Run: headless pygame with SDL's dummy video driver; simulated clock (each Clock.tick advances the game by its frame time, no real sleeping); random seed 0; keys injected as events and as key.get_pressed() state; no mouse input.
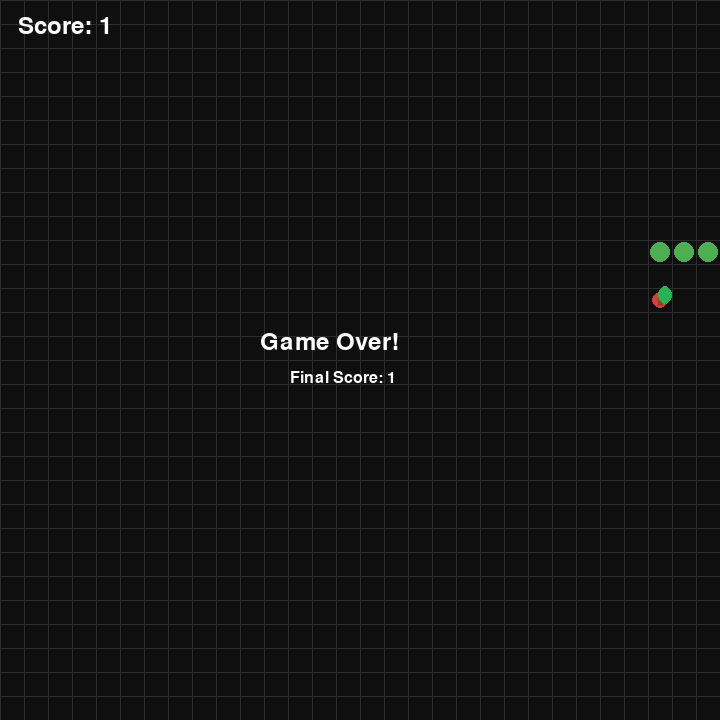
Frame 1 of 1 · flips 1–60 · no input (game ended)

The pygame program that drew these frames:

import pygame
import random

# Screen settings
WIDTH = 720
HEIGHT = 720
GRID_SIZE = 24
GRID_COUNT = WIDTH // GRID_SIZE

# Colors
BLACK = (15, 15, 15)
DARK = (30, 30, 30)
GREEN = (76, 175, 80)
GREEN_DARK = (32, 120, 44)
GREEN_LIGHT = (144, 238, 144)
RED = (220, 60, 60)
RED_DARK = (160, 25, 25)
WHITE = (255, 255, 255)
YELLOW = (255, 215, 0)

# Game settings
SPEED = 6

# Snake setup
snake = [(9, 10), (8, 10), (7, 10)]
direction = (1, 0)
next_direction = (1, 0)
food = (15, 10)
score = 0

pygame.init()
pygame.display.set_caption("Realistic Snake")
screen = pygame.display.set_mode((WIDTH, HEIGHT))
clock = pygame.time.Clock()
font = pygame.font.SysFont(None, 36)
small_font = pygame.font.SysFont(None, 24)


def place_food():
    global food
    while True:
        x = random.randint(0, GRID_COUNT - 1)
        y = random.randint(0, GRID_COUNT - 1)
        if (x, y) not in snake:
            food = (x, y)
            return


def draw_grid():
    for x in range(0, WIDTH, GRID_SIZE):
        pygame.draw.line(screen, (45, 45, 45), (x, 0), (x, HEIGHT))
    for y in range(0, HEIGHT, GRID_SIZE):
        pygame.draw.line(screen, (45, 45, 45), (0, y), (WIDTH, y))


def draw_apple(cell_x, cell_y):
    x = cell_x * GRID_SIZE + 2
    y = cell_y * GRID_SIZE + 2
    radius = GRID_SIZE // 2 - 4

    pygame.draw.circle(screen, RED, (x + radius + 2, y + radius + 2), radius)
    pygame.draw.circle(screen, RED_DARK, (x + radius + 2, y + radius + 2), radius - 6)

    stem_x = x + radius + 2
    stem_y = y + 4
    pygame.draw.rect(screen, (120, 80, 40), (stem_x - 2, stem_y, 5, 12))

    leaf_x = stem_x + 6
    leaf_y = stem_y + 4
    pygame.draw.ellipse(screen, (40, 180, 80), (leaf_x - 8, leaf_y - 12, 14, 18))


def draw_snake_segment(segment, is_head=False):
    x, y = segment
    px = x * GRID_SIZE
    py = y * GRID_SIZE

    rect = pygame.Rect(px + 2, py + 2, GRID_SIZE - 4, GRID_SIZE - 4)
    color = GREEN if not is_head else GREEN_DARK
    pygame.draw.rect(screen, color, rect, border_radius=10)

    if is_head:
        eye_offset = 6
        eye_size = 3

        left_eye = (px + 7, py + 8)
        right_eye = (px + GRID_SIZE - 10, py + 8)
        pygame.draw.circle(screen, WHITE, left_eye, eye_size)
        pygame.draw.circle(screen, WHITE, right_eye, eye_size)
        pygame.draw.circle(screen, BLACK, left_eye, 1)
        pygame.draw.circle(screen, BLACK, right_eye, 1)


def draw_snake():
    for idx, segment in enumerate(snake):
        draw_snake_segment(segment, idx == 0)


def draw_food():
    x, y = food
    draw_apple(x, y)


def draw_score():
    text = font.render(f"Score: {score}", True, WHITE)
    screen.blit(text, (18, 14))


running = True

while running:
    for event in pygame.event.get():
        if event.type == pygame.QUIT:
            running = False

        if event.type == pygame.KEYDOWN:
            if event.key == pygame.K_UP and direction != (0, 1):
                next_direction = (0, -1)
            elif event.key == pygame.K_DOWN and direction != (0, -1):
                next_direction = (0, 1)
            elif event.key == pygame.K_LEFT and direction != (1, 0):
                next_direction = (-1, 0)
            elif event.key == pygame.K_RIGHT and direction != (-1, 0):
                next_direction = (1, 0)

    direction = next_direction

    head_x, head_y = snake[0]
    dx, dy = direction
    new_head = (head_x + dx, head_y + dy)

    if new_head[0] < 0 or new_head[0] >= GRID_COUNT or new_head[1] < 0 or new_head[1] >= GRID_COUNT:
        running = False

    if new_head in snake[:-1]:
        running = False

    snake.insert(0, new_head)

    if new_head == food:
        score += 1
        place_food()
    else:
        snake.pop()

    screen.fill(BLACK)
    draw_grid()
    draw_food()
    draw_snake()
    draw_score()
    pygame.display.flip()
    clock.tick(SPEED)

if not running:
    game_over = font.render("Game Over!", True, WHITE)
    screen.blit(game_over, (260, 330))
    score_text = small_font.render(f"Final Score: {score}", True, WHITE)
    screen.blit(score_text, (290, 370))
    pygame.display.flip()
    pygame.time.delay(1500)

pygame.quit()
